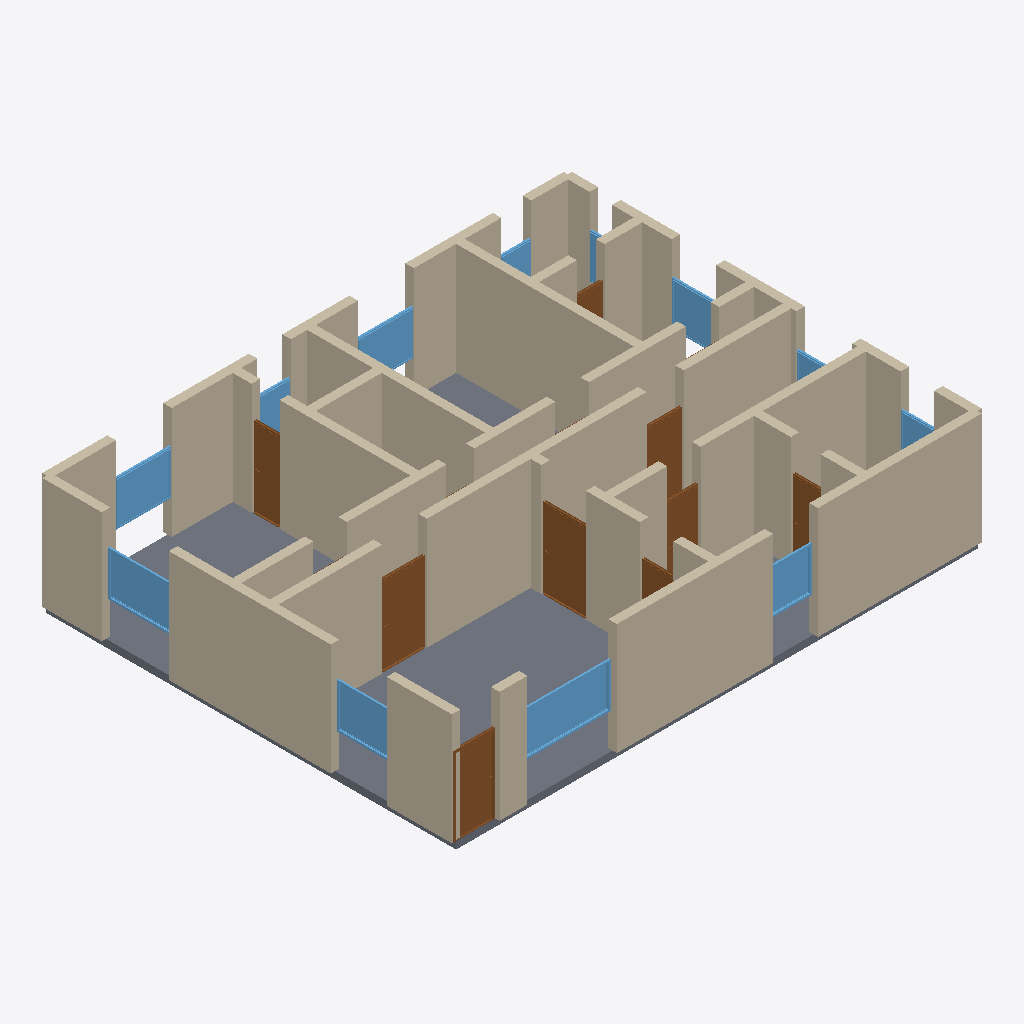
Isometric view of an IFC building model (IFC-SPF (STEP), schema IFC4, length unit metre), seen from the south-west, elements coloured by IFC class: 47 walls (beige), 12 windows (light blue), 9 doors (brown), 1 slab (grey).
Extent 14.2 m × 11.2 m × 3.2 m (x, y, z). Storeys (1): Ground Floor at 0.00 m. Elements (73): 47 IfcWall, 13 IfcDoor, 12 IfcWindow, 1 IfcSlab.

HEADER;
FILE_DESCRIPTION(('ViewDefinition[DesignTransferView]'),'2;1');
FILE_NAME('/dev/null','2026-05-05T15:30:19+05:30',(''),(''),'IfcOpenShell 0.8.5','IfcOpenShell 0.8.5','Nobody');
FILE_SCHEMA(('IFC4'));
ENDSEC;
DATA;
#1=IFCPROJECT('1iP6tmA0n2rv6k4dk$H1nt',$,'A premium Delhi 3BHK with a generous drawing room, separate ',$,$,$,$,(#10),#5);
#12=IFCSITE('3ofTQz_CrCvgnxXEsIqP73',$,'Site',$,$,$,$,$,$,$,$,$,$,$);
#13=IFCBUILDING('1x8eHVbd95ZwjceAt9wytB',$,'Building',$,$,$,$,$,$,$,$,$);
#16=IFCBUILDINGSTOREY('3gN3b8mGH25f4qvu_KMU2u',$,'Ground Floor',$,$,#22,$,$,$,$);
#3110=IFCSLAB('2htTO1IajFwfKhSTCOM_UU',$,'Floor',$,$,#3127,#3122,$,.FLOOR.);
#68=IFCWALL('2_t3pyr2L7cP6jcGYTb5jm',$,'Exterior Wall',$,$,#89,#84,$,$);
#332=IFCWALL('1NYNXqb6XAj9lqYtx6R6CW',$,'Exterior Wall',$,$,#353,#348,$,$);
#46=IFCWALL('3Qo6HDv7zCgPpCHlQo2s8N',$,'Exterior Wall',$,$,#67,#62,$,$);
#464=IFCWALL('1fbU$k43vCeAy1nkoEb$i6',$,'Interior Wall',$,$,#485,#480,$,$);
#618=IFCWALL('3aaG$LwETCbAco5w2VZ7lL',$,'Interior Wall',$,$,#639,#634,$,$);
#354=IFCWALL('3cIzFeZYf7SeUgL_Ckzh6I',$,'Exterior Wall',$,$,#375,#370,$,$);
#992=IFCWALL('0HVRZmcGbD0gT82VuqA4TT',$,'Interior Wall',$,$,#1013,#1008,$,$);
#266=IFCWALL('1nrphbgE16jve1dsZzhjiw',$,'Exterior Wall',$,$,#287,#282,$,$);
#310=IFCWALL('2o_N8hS9P3AeEdHLl4Ess2',$,'Exterior Wall',$,$,#331,#326,$,$);
#970=IFCWALL('3k4P79dzPFgB6qmiSM5rLS',$,'Interior Wall',$,$,#991,#986,$,$);
#486=IFCWALL('1qq_XRbtz6yO5qNM45j8L4',$,'Interior Wall',$,$,#507,#502,$,$);
#838=IFCWALL('28bGj_saXAtOyp_qT9znR$',$,'Interior Wall',$,$,#859,#854,$,$);
#640=IFCWALL('2l1oF4V0P02R5vwVqtWK$1',$,'Interior Wall',$,$,#661,#656,$,$);
#596=IFCWALL('24Y5gSsNP4FehDRgvY0nbK',$,'Interior Wall',$,$,#617,#612,$,$);
#222=IFCWALL('3h_SWcoFHFcxfg8zEItPmo',$,'Exterior Wall',$,$,#243,#238,$,$);
#904=IFCWALL('0ijWlTbOL72ObXOOS0sN2_',$,'Interior Wall',$,$,#925,#920,$,$);
#552=IFCWALL('06lb3XX495mucNgwDGlpZL',$,'Interior Wall',$,$,#573,#568,$,$);
#530=IFCWALL('0dqQs6V31CYBWXa4M8A_94',$,'Interior Wall',$,$,#551,#546,$,$);
#662=IFCWALL('2EP8oTfvTF1uQ6WV8l9X5B',$,'Interior Wall',$,$,#683,#678,$,$);
#398=IFCWALL('0F47VPokH3pAHgVRV_Luw3',$,'Interior Wall',$,$,#419,#414,$,$);
#23=IFCWALL('1zD1g4EszFKhilDhCnPE1G',$,'Exterior Wall',$,$,#45,#39,$,$);
#2163=IFCWINDOW('16WLb0ZWX1xBsgHgX2GQ3X',$,'Window',$,$,#2217,#2212,$,1.2,2.4,$,$,$);
#1014=IFCWALL('2UkdFyn$14KOR0SZrWojQ_',$,'Interior Wall',$,$,#1035,#1030,$,$);
#112=IFCWALL('0zWC6$6ZXEo9PFCVYx6$gM',$,'Exterior Wall',$,$,#133,#128,$,$);
#156=IFCWALL('21mzMaiEj9$eEEJD$5xhfx',$,'Exterior Wall',$,$,#177,#172,$,$);
#1228=IFCDOOR('32qxMXy790UuQIGR6UnV8$',$,'Door',$,$,#1312,#1307,$,2.1,1.2,$,$,$);
#1313=IFCDOOR('2$DGGQ9Z16xeLn2U6fiJrm',$,'Door',$,$,#1397,#1392,$,2.1,1.2,$,$,$);
#1058=IFCDOOR('3zi_UQTq96L9VgIg99ENGC',$,'Door',$,$,#1142,#1137,$,2.1,1.1,$,$,$);
#200=IFCWALL('2_kSEK4dz1BPldSaskgRKX',$,'Exterior Wall',$,$,#221,#216,$,$);
#2438=IFCWINDOW('2y6CsD_Qz9LexoRhmeXDVH',$,'Window',$,$,#2492,#2487,$,1.2,1.8,$,$,$);
#926=IFCWALL('3wiDPTpd1DLeaACD8DlrH0',$,'Interior Wall',$,$,#947,#942,$,$);
#948=IFCWALL('2SSdvtcZrDQexy2lqTtLWF',$,'Interior Wall',$,$,#969,#964,$,$);
#860=IFCWALL('3l$G6Us_H4cPPgvPRiDtu$',$,'Interior Wall',$,$,#881,#876,$,$);
#882=IFCWALL('0g6fhTbBP64PckCCf0GKuA',$,'Interior Wall',$,$,#903,#898,$,$);
#244=IFCWALL('1vByNBxcH7TBbFk1vI2b7i',$,'Exterior Wall',$,$,#265,#260,$,$);
#288=IFCWALL('34a8nlZNH0hfN5joy_cw_J',$,'Exterior Wall',$,$,#309,#304,$,$);
#574=IFCWALL('2T0I9PHgT1ue2HUvrsg4OM',$,'Interior Wall',$,$,#595,#590,$,$);
#2493=IFCWINDOW('1Eg_ECwnL6LheZu8aEyXUs',$,'Window',$,$,#2547,#2542,$,1.2,1.5,$,$,$);
#750=IFCWALL('23CMjUgGz9rQ_Fxnrf_Axq',$,'Interior Wall',$,$,#771,#766,$,$);
#816=IFCWALL('1IR_ZwcVL9d8tfoeBaiyST',$,'Interior Wall',$,$,#837,#832,$,$);
#2218=IFCWINDOW('1Q9P09YnzBfeRgbxTD0HR6',$,'Window',$,$,#2272,#2267,$,1.2,1.5,$,$,$);
#684=IFCWALL('1deLknSO52OwxAsg0vmKQI',$,'Interior Wall',$,$,#705,#700,$,$);
#178=IFCWALL('11bq4TTLL1o8x6gtyH4iUj',$,'Exterior Wall',$,$,#199,#194,$,$);
#134=IFCWALL('0t42Ma0vbFmf5e5_lp2nk6',$,'Exterior Wall',$,$,#155,#150,$,$);
#1993=IFCDOOR('0KFZfRQlzCxhLTNfDetI$x',$,'Door',$,$,#2077,#2072,$,2.1,0.75,$,$,$);
#772=IFCWALL('1nz7mN2ejEAAsWJ4MgODEn',$,'Interior Wall',$,$,#793,#788,$,$);
#2603=IFCWINDOW('0d_2RKFHD62AKHOL4tZEsj',$,'Window',$,$,#2657,#2652,$,1.2,1.5,$,$,$);
#1568=IFCDOOR('00Vo3HgtzAhuzywNNjzimA',$,'Door',$,$,#1652,#1647,$,2.1,1.0,$,$,$);
#2273=IFCWINDOW('3ZgF9Mgd544xtlg1ZueM$b',$,'Window',$,$,#2327,#2322,$,1.2,1.2,$,$,$);
#420=IFCWALL('3yZQ2riS99UOkUdOWLdPsJ',$,'Interior Wall',$,$,#441,#436,$,$);
#442=IFCWALL('0woYGTrO1DG9gYQHVFSF16',$,'Interior Wall',$,$,#463,#458,$,$);
#2658=IFCWINDOW('2O_93fNzTB8v7AtakJPqP$',$,'Window',$,$,#2712,#2707,$,1.2,1.2,$,$,$);
#794=IFCWALL('1vkB1cZQLAVPRUAXFZgA1z',$,'Interior Wall',$,$,#815,#810,$,$);
#1483=IFCDOOR('1HJDoIjxfC$uGCWFmUeHy6',$,'Door',$,$,#1567,#1562,$,2.1,0.9,$,$,$);
#1398=IFCDOOR('2ANcL95EXFKAA7FJF7GED0',$,'Door',$,$,#1482,#1477,$,2.1,0.8,$,$,$);
#706=IFCWALL('0XMP_1oUf7986kaYktVTIb',$,'Interior Wall',$,$,#727,#722,$,$);
#1036=IFCWALL('0I3$40mDP5yQE62qevgUuh',$,'Interior Wall',$,$,#1057,#1052,$,$);
#508=IFCWALL('1_M2fPRLT43e7yN5mc3YlJ',$,'Interior Wall',$,$,#529,#524,$,$);
#90=IFCWALL('0iIKdSzzbEr8GQFqjTqt0Z',$,'Exterior Wall',$,$,#111,#106,$,$);
#376=IFCWALL('36fATjQ1TByQCYk5lj7nVH',$,'Interior Wall',$,$,#397,#392,$,$);
#728=IFCWALL('1PFR_DKAP6WB8z5Lvo9wpU',$,'Interior Wall',$,$,#749,#744,$,$);
#2548=IFCWINDOW('0PgC6E1aDExx0qecmYFKLe',$,'Window',$,$,#2602,#2597,$,1.2,0.9,$,$,$);
#1143=IFCDOOR('1NbFPJP29CRg0QEFhVLmfC',$,'Door',$,$,#1227,#1222,$,2.1,0.9,$,$,$);
#2328=IFCWINDOW('3B3ztsA6v8Ve5EQ4kryUqT',$,'Window',$,$,#2382,#2377,$,1.2,0.9,$,$,$);
#2768=IFCWINDOW('02dEK2oN16TwslHQKDBhj2',$,'Window',$,$,#2822,#2817,$,1.2,0.8,$,$,$);
#2078=IFCDOOR('2cCqeuj$vB$AInb8JhY_h8',$,'Door',$,$,#2162,#2157,$,2.1,0.75,$,$,$);
#2383=IFCWINDOW('2Ffd3HJtPEu9nRs_IQnUtg',$,'Window',$,$,#2437,#2432,$,1.2,1.5,$,$,$);
#2713=IFCWINDOW('0UwXPg7Cr4O9mrO6gYfiRu',$,'Window',$,$,#2767,#2762,$,1.2,0.6,$,$,$);
ENDSEC;
